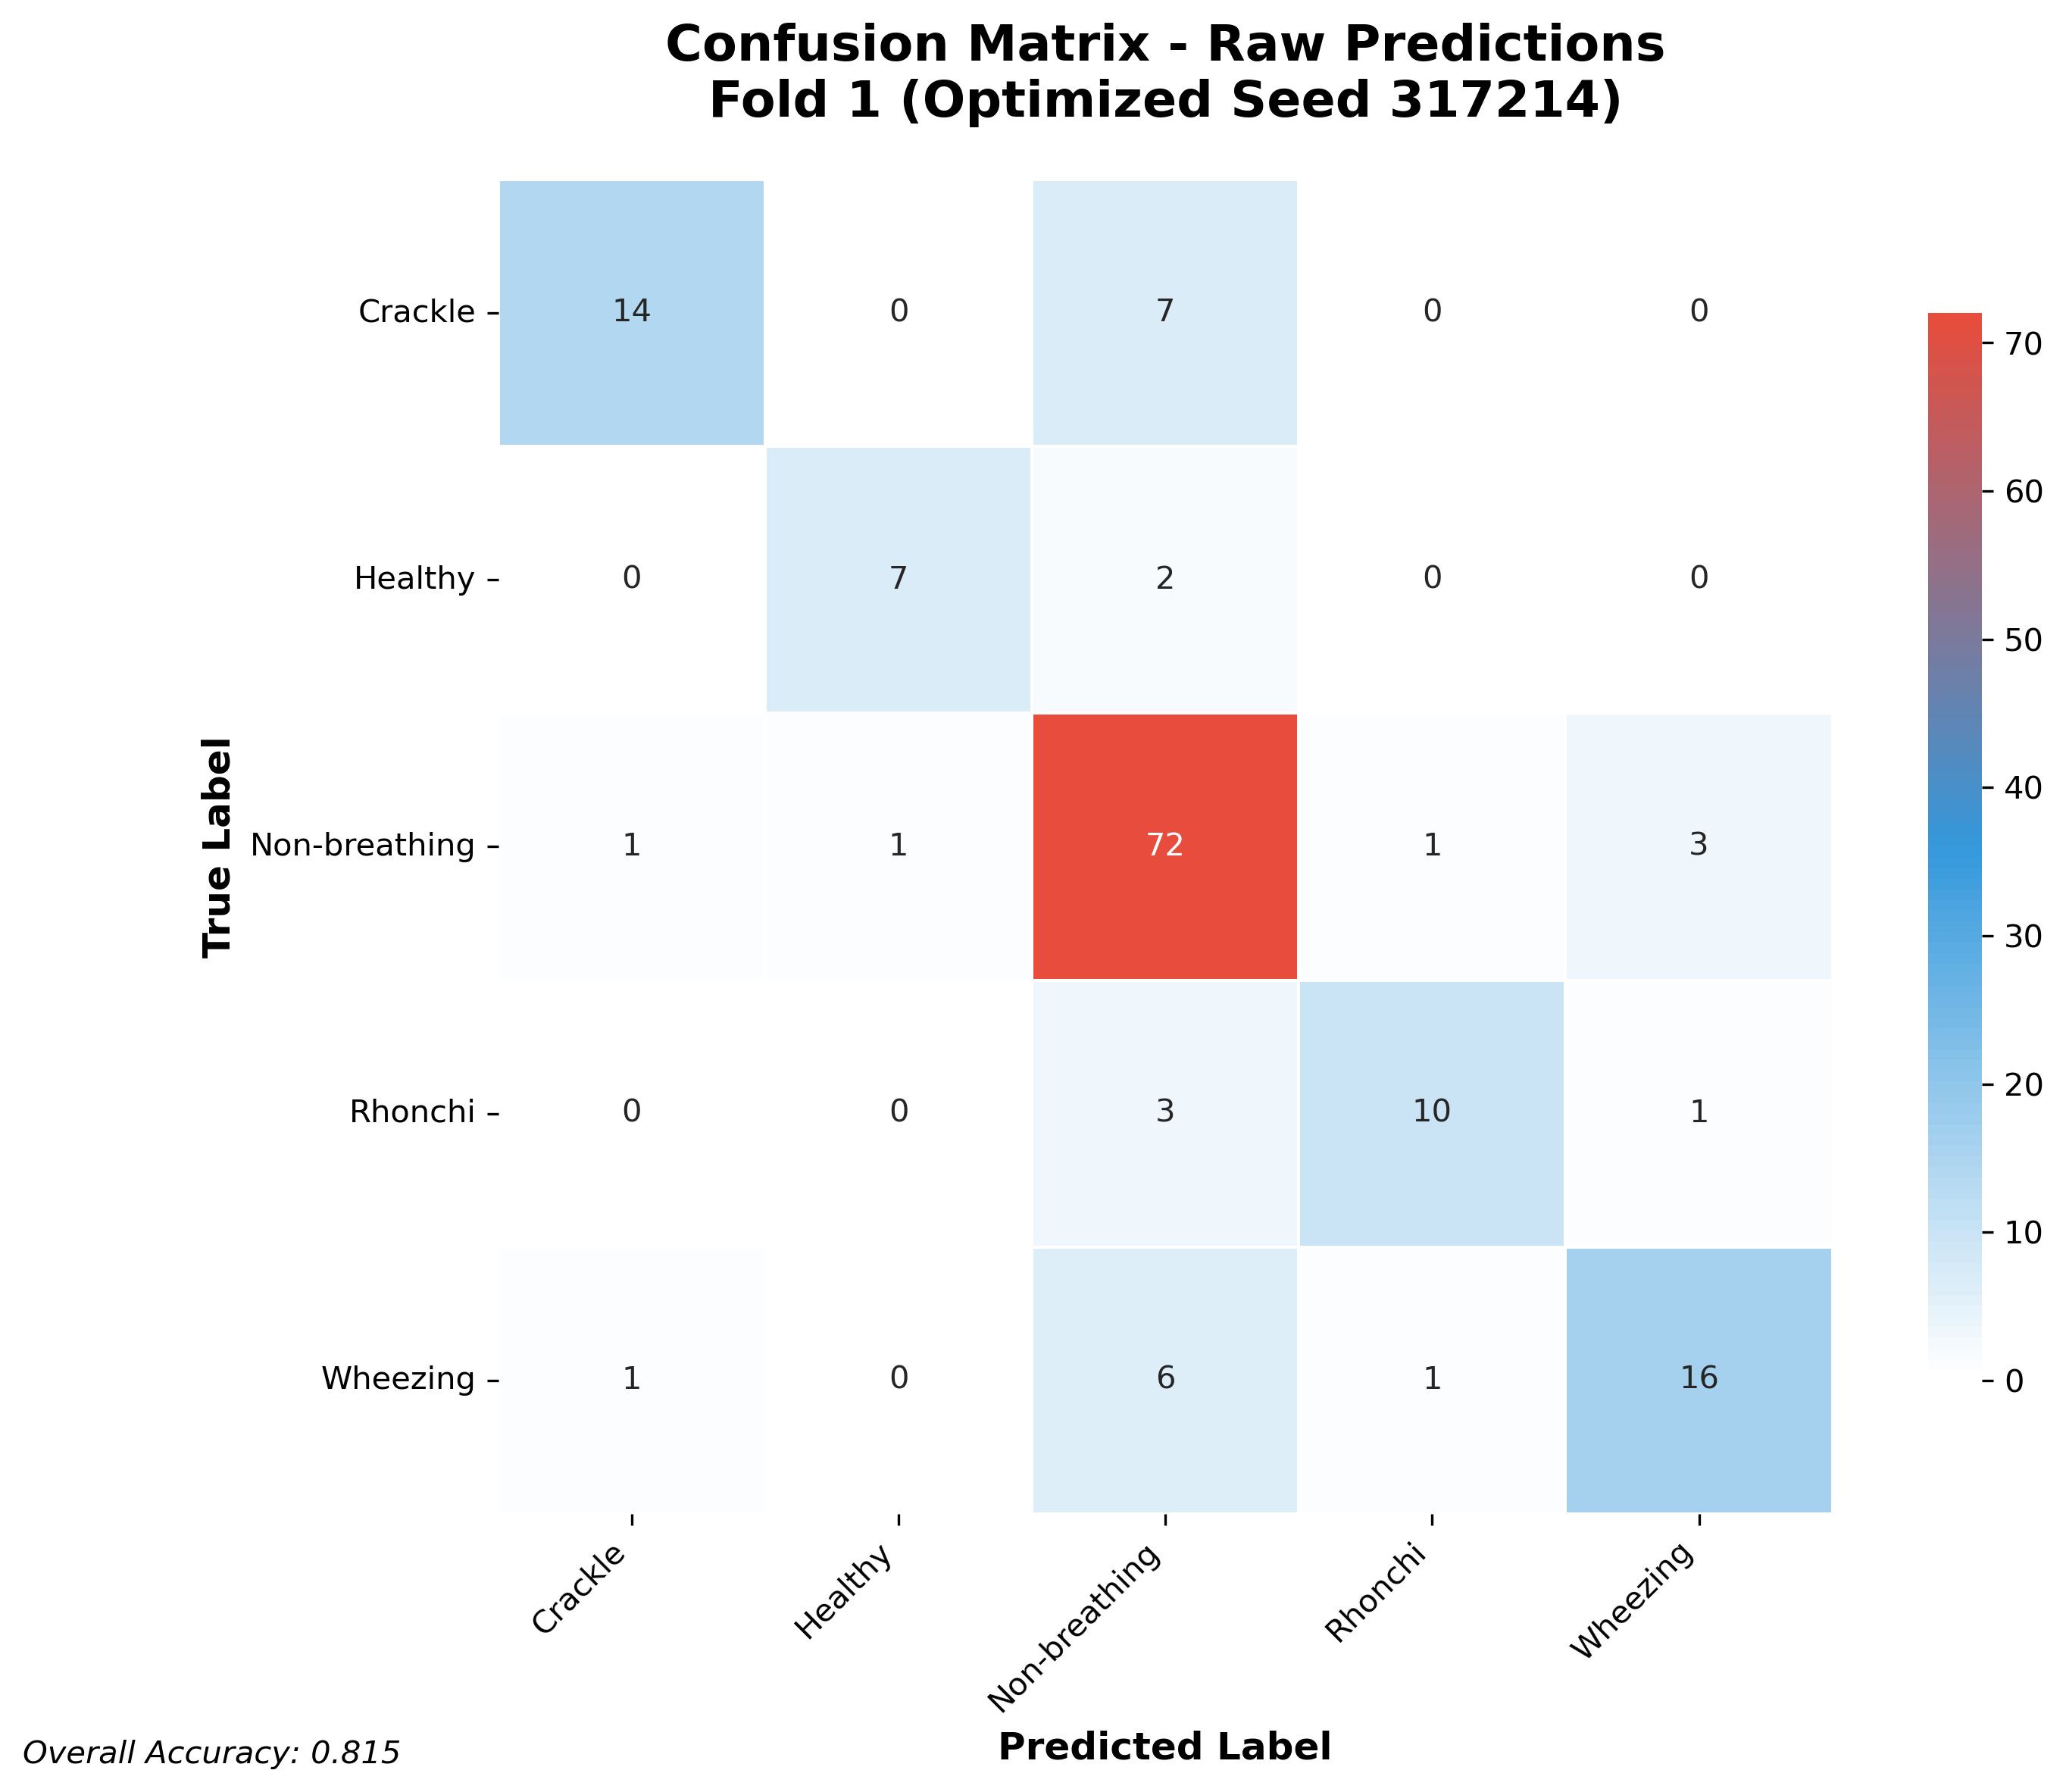

Data behind this chart, as committed beside it:
14, 0, 7, 0, 0
0, 7, 2, 0, 0
1, 1, 72, 1, 3
0, 0, 3, 10, 1
1, 0, 6, 1, 16
